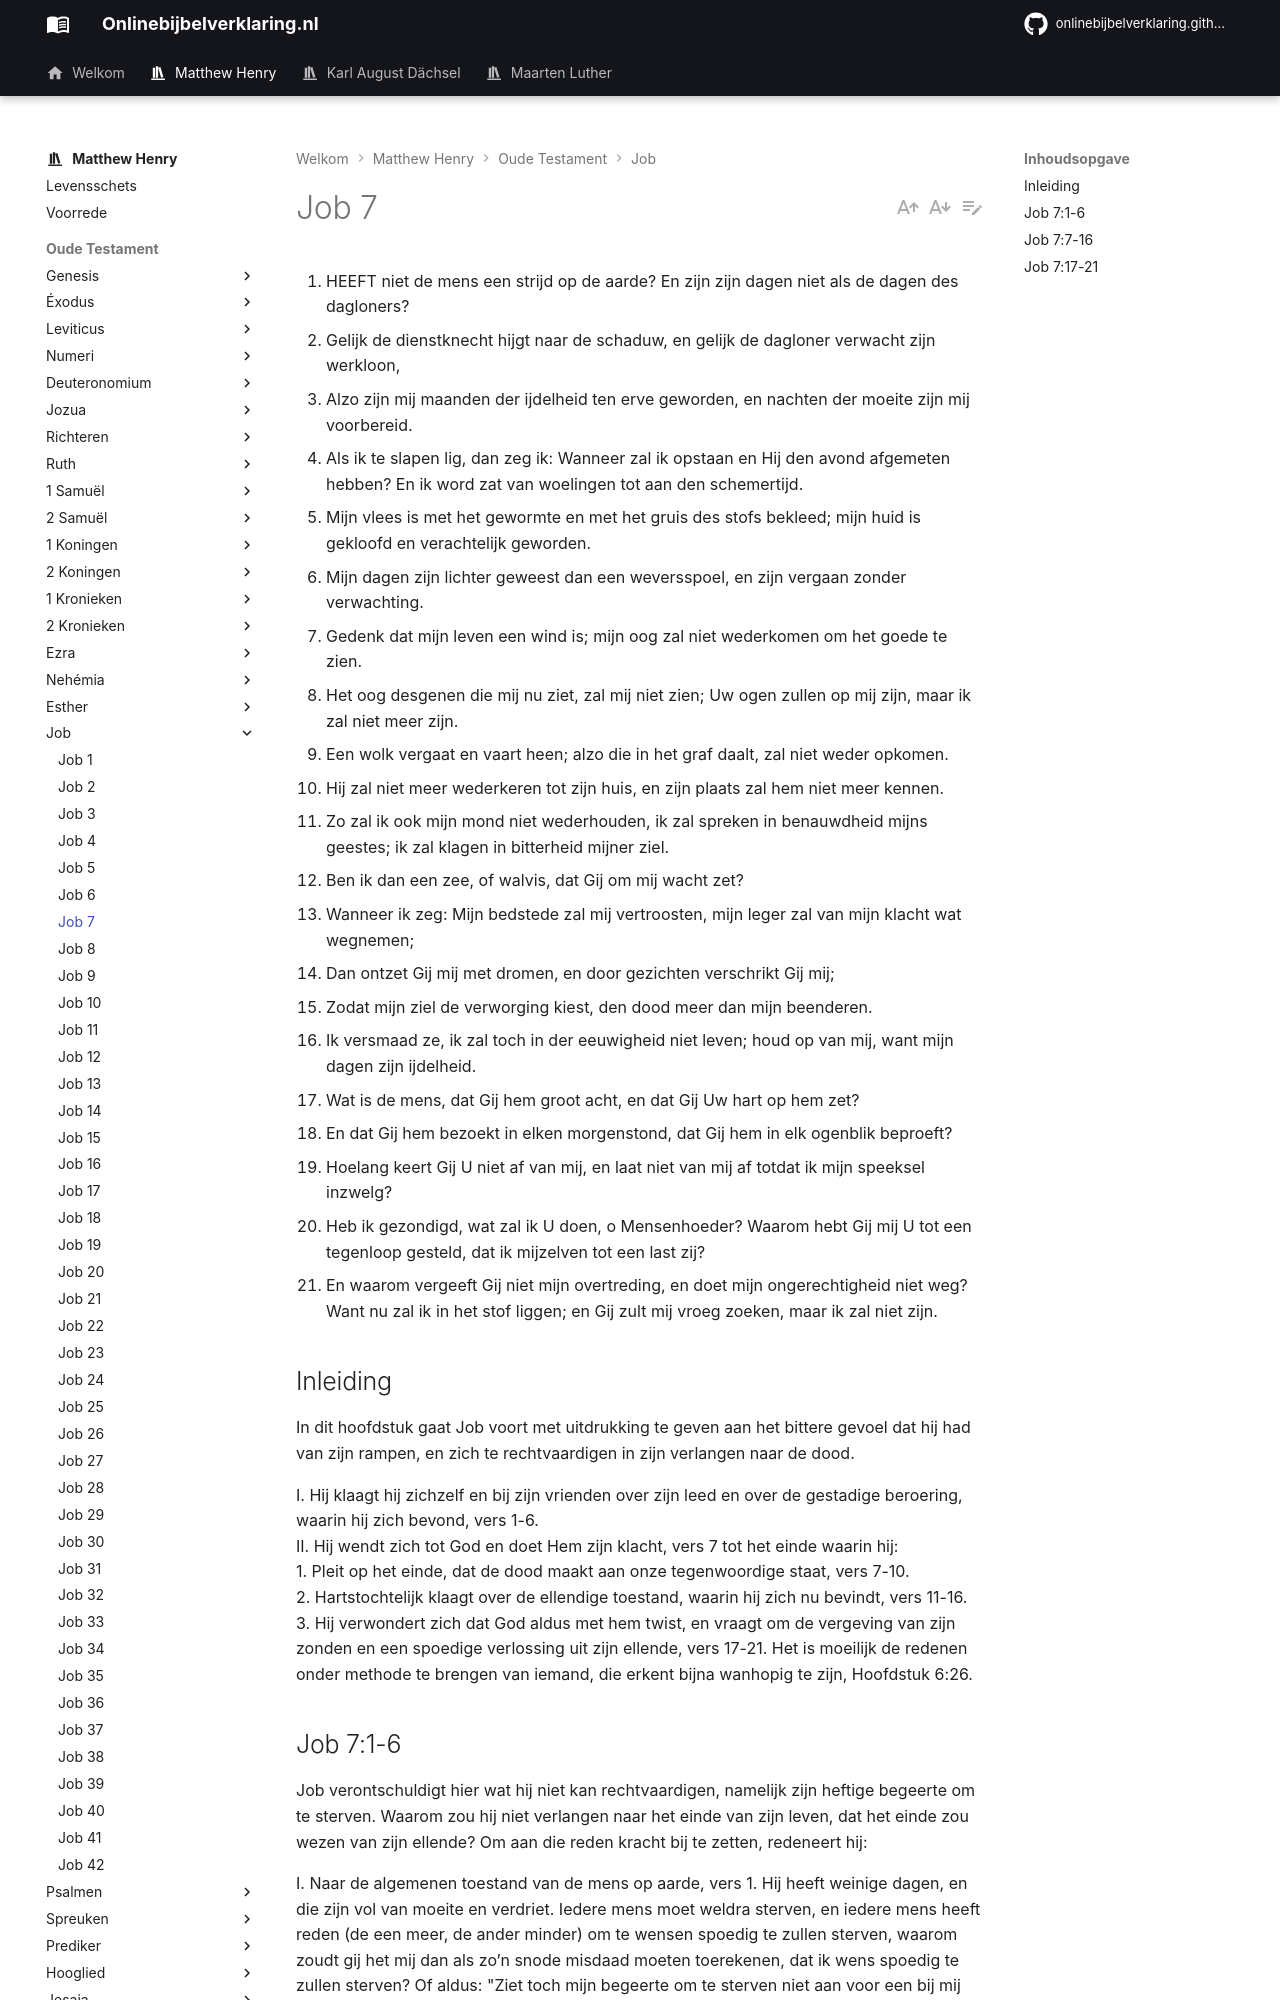

repository: onlinebijbelverklaring/dev-preview · page: matthewhenry/Job/Job7/index.html · generator: mkdocs

1. HEEFT niet de mens een strijd op de aarde? En zijn zijn dagen niet als de dagen des dagloners?
2. Gelijk de dienstknecht hijgt naar de schaduw, en gelijk de dagloner verwacht zijn werkloon,
3. Alzo zijn mij maanden der ijdelheid ten erve geworden, en nachten der moeite zijn mij voorbereid.
4. Als ik te slapen lig, dan zeg ik: Wanneer zal ik opstaan en Hij den avond afgemeten hebben? En ik word zat van woelingen tot aan den schemertijd.
5. Mijn vlees is met het gewormte en met het gruis des stofs bekleed; mijn huid is gekloofd en verachtelijk geworden.
6. Mijn dagen zijn lichter geweest dan een weversspoel, en zijn vergaan zonder verwachting.
7. Gedenk dat mijn leven een wind is; mijn oog zal niet wederkomen om het goede te zien.
8. Het oog desgenen die mij nu ziet, zal mij niet zien; Uw ogen zullen op mij zijn, maar ik zal niet meer zijn.
9. Een wolk vergaat en vaart heen; alzo die in het graf daalt, zal niet weder opkomen.
10. Hij zal niet meer wederkeren tot zijn huis, en zijn plaats zal hem niet meer kennen.
11. Zo zal ik ook mijn mond niet wederhouden, ik zal spreken in benauwdheid mijns geestes; ik zal klagen in bitterheid mijner ziel.
12. Ben ik dan een zee, of walvis, dat Gij om mij wacht zet?
13. Wanneer ik zeg: Mijn bedstede zal mij vertroosten, mijn leger zal van mijn klacht wat wegnemen;
14. Dan ontzet Gij mij met dromen, en door gezichten verschrikt Gij mij;
15. Zodat mijn ziel de verworging kiest, den dood meer dan mijn beenderen.
16. Ik versmaad ze, ik zal toch in der eeuwigheid niet leven; houd op van mij, want mijn dagen zijn ijdelheid.
17. Wat is de mens, dat Gij hem groot acht, en dat Gij Uw hart op hem zet?
18. En dat Gij hem bezoekt in elken morgenstond, dat Gij hem in elk ogenblik beproeft?
19. Hoelang keert Gij U niet af van mij, en laat niet van mij af totdat ik mijn speeksel inzwelg?
20. Heb ik gezondigd, wat zal ik U doen, o Mensenhoeder? Waarom hebt Gij mij U tot een tegenloop gesteld, dat ik mijzelven tot een last zij?
21. En waarom vergeeft Gij niet mijn overtreding, en doet mijn ongerechtigheid niet weg? Want nu zal ik in het stof liggen; en Gij zult mij vroeg zoeken, maar ik zal niet zijn.

## Inleiding

In dit hoofdstuk gaat Job voort met uitdrukking te geven aan het bittere gevoel dat hij had van zijn rampen, en zich te rechtvaardigen in zijn verlangen naar de dood.

I. Hij klaagt hij zichzelf en bij zijn vrienden over zijn leed en over de gestadige beroering, waarin hij zich bevond, vers 1-6.  
II. Hij wendt zich tot God en doet Hem zijn klacht, vers 7 tot het einde waarin hij:  
1\. Pleit op het einde, dat de dood maakt aan onze tegenwoordige staat, vers 7-10.  
2\. Hartstochtelijk klaagt over de ellendige toestand, waarin hij zich nu bevindt, vers 11-16.  
3\. Hij verwondert zich dat God aldus met hem twist, en vraagt om de vergeving van zijn zonden en een spoedige verlossing uit zijn ellende, vers 17-21. Het is moeilijk de redenen onder methode te brengen van iemand, die erkent bijna wanhopig te zijn, Hoofdstuk 6:26.
